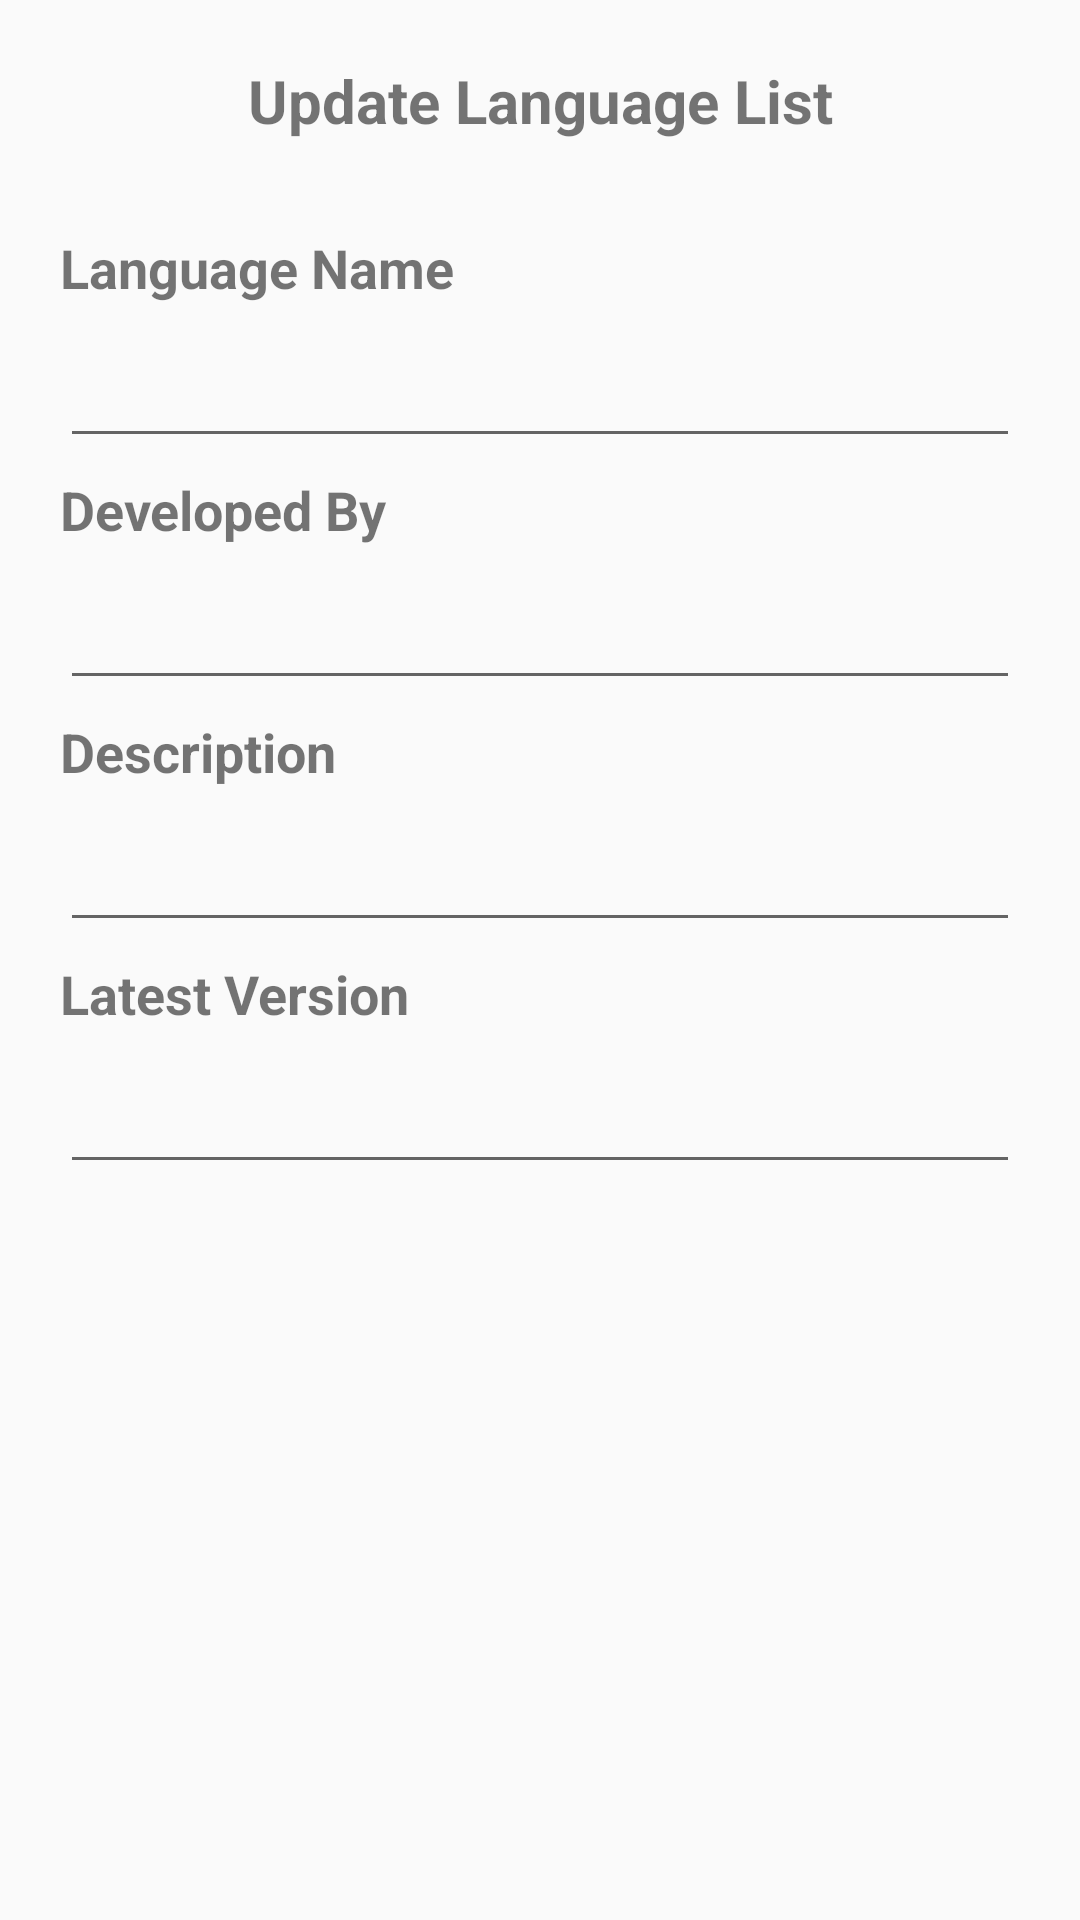

Write the Android layout XML for this screen, with the resource values it uses.
<!-- AndroidManifest.xml: application theme AppTheme -->
<!-- res/layout/content_edit.xml -->
<?xml version="1.0" encoding="utf-8"?>
<RelativeLayout xmlns:android="http://schemas.android.com/apk/res/android"
    xmlns:app="http://schemas.android.com/apk/res-auto"
    xmlns:tools="http://schemas.android.com/tools"
    android:layout_width="match_parent"
    android:layout_height="match_parent"
    app:layout_behavior="@string/appbar_scrolling_view_behavior"
    tools:context=".app.EditActivity"
    tools:showIn="@layout/activity_edit">

    <LinearLayout
        android:layout_width="match_parent"
        android:layout_height="wrap_content"
        android:layout_margin="10dp"
        android:orientation="vertical"
        android:padding="10dp">

        <TextView
            android:layout_width="match_parent"
            android:layout_height="wrap_content"
            android:text="Update Language List"
            android:textAlignment="center"
            android:textSize="20sp"
            android:textStyle="bold" />

        <TextView
            android:layout_width="match_parent"
            android:layout_height="wrap_content"
            android:layout_marginTop="30dp"
            android:text="Language Name"
            android:textSize="18sp"
            android:textStyle="bold" />

        <EditText
            android:id="@+id/edit_language_name_edit_text"
            android:layout_width="match_parent"
            android:layout_height="wrap_content"
            android:layout_marginTop="10dp" />

        <TextView
            android:layout_width="match_parent"
            android:layout_height="wrap_content"
            android:layout_marginTop="5dp"
            android:text="Developed By"
            android:textSize="18sp"
            android:textStyle="bold" />

        <EditText
            android:id="@+id/edit_developed_edit_text"
            android:layout_width="match_parent"
            android:layout_height="wrap_content"
            android:layout_marginTop="10dp" />

        <TextView
            android:layout_width="match_parent"
            android:layout_height="wrap_content"
            android:layout_marginTop="5dp"
            android:text="Description"
            android:textSize="18sp"
            android:textStyle="bold" />

        <EditText
            android:id="@+id/edit_description_edit_text"
            android:layout_width="match_parent"
            android:layout_height="wrap_content"
            android:layout_marginTop="10dp" />

        <TextView
            android:layout_width="match_parent"
            android:layout_height="wrap_content"
            android:layout_marginTop="5dp"
            android:text="Latest Version"
            android:textSize="18sp"
            android:textStyle="bold" />

        <EditText
            android:id="@+id/edit_version_edit_text"
            android:layout_width="match_parent"
            android:layout_height="wrap_content"
            android:layout_marginTop="10dp" />

    </LinearLayout>


</RelativeLayout>
<!-- res/layout/activity_edit.xml (included above) -->
<?xml version="1.0" encoding="utf-8"?>
<android.support.design.widget.CoordinatorLayout xmlns:android="http://schemas.android.com/apk/res/android"
    xmlns:app="http://schemas.android.com/apk/res-auto"
    xmlns:tools="http://schemas.android.com/tools"
    android:layout_width="match_parent"
    android:layout_height="match_parent"
    tools:context=".app.EditActivity">

    <android.support.design.widget.AppBarLayout
        android:layout_width="match_parent"
        android:layout_height="wrap_content"
        android:theme="@style/AppTheme.AppBarOverlay">

        <android.support.v7.widget.Toolbar
            android:id="@+id/toolbar"
            android:layout_width="match_parent"
            android:layout_height="?attr/actionBarSize"
            android:background="?attr/colorPrimary"
            app:popupTheme="@style/AppTheme.PopupOverlay" />

    </android.support.design.widget.AppBarLayout>

    <include layout="@layout/content_edit" />

    <android.support.design.widget.FloatingActionButton
        android:id="@+id/fab"
        android:layout_width="wrap_content"
        android:layout_height="wrap_content"
        android:layout_gravity="bottom|end"
        android:layout_margin="@dimen/fab_margin"
        app:srcCompat="@android:drawable/ic_dialog_email" />

</android.support.design.widget.CoordinatorLayout>
<!-- resources referenced by this layout -->
<resources>
  <style name="AppTheme.AppBarOverlay" parent="ThemeOverlay.AppCompat.Dark.ActionBar" />
  <style name="AppTheme.PopupOverlay" parent="ThemeOverlay.AppCompat.Light" />
  <style name="AppTheme" parent="Theme.AppCompat.Light.DarkActionBar">
          
          <item name="colorPrimary">@color/colorPrimary</item>
          <item name="colorPrimaryDark">@color/colorPrimaryDark</item>
          <item name="colorAccent">@color/colorAccent</item>
      </style>
  <!-- not gathered from this repository: default colours our renderer supplied (Android Studio template values) -->
  <color name="colorPrimary">#FF6200EE</color>
  <color name="colorPrimaryDark">#FF3700B3</color>
  <color name="colorAccent">#FF03DAC5</color>
</resources>
